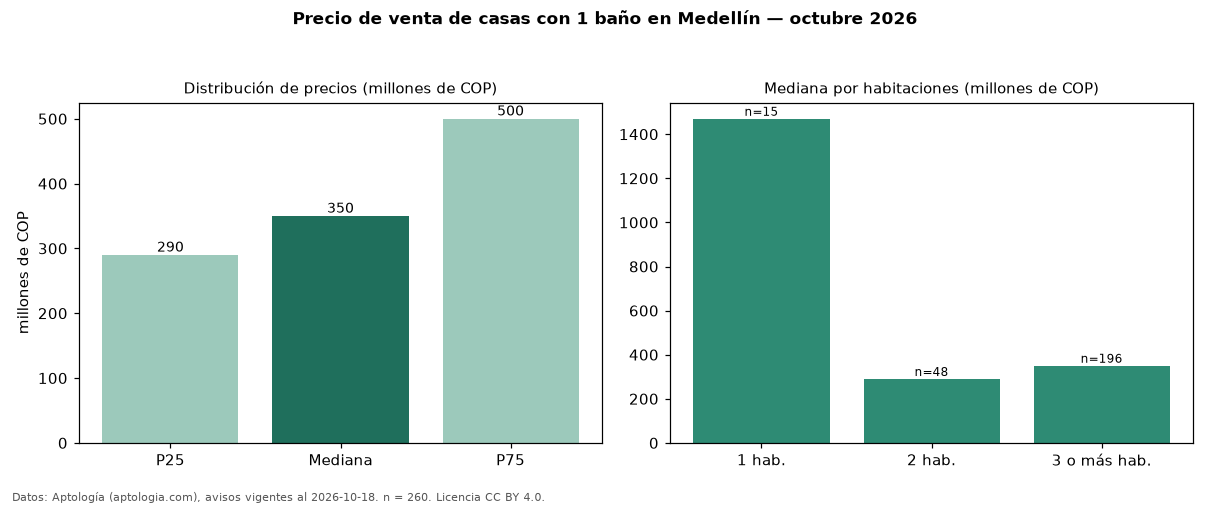

The data file committed next to this chart (first rows):
seccion, metrica, valor, moneda, n
filtro, ban1, con 1 baño, , 260
precio, p25, 290000000, COP, 260
precio, mediana, 350000000, COP, 260
precio, p75, 500000000, COP, 260
precio, minimo, 200000000, COP, 260
precio, maximo, 4300000000, COP, 260
m2, mediana_precio_m2, 3819859, COP, 250
m2, area_mediana_m2, 96.0, m2, 250
admin, mediana_admin_mes, 190000, COP, 15
banos, mediana_banos, 1.0, , 
parqueadero, pct_con_parqueadero, 26.4, %, 140
estrato, estrato_mas_frecuente, 3, , 245
habitaciones, 1, 1470000000, COP, 15
habitaciones, 2, 290000000, COP, 48
habitaciones, 3+, 350000000, COP, 196
fuente, fecha_datos, 2026-10-18, , 
fuente, atribucion, https://www.aptologia.com/venta/medellin, , 
fuente, licencia, CC BY 4.0, , 
